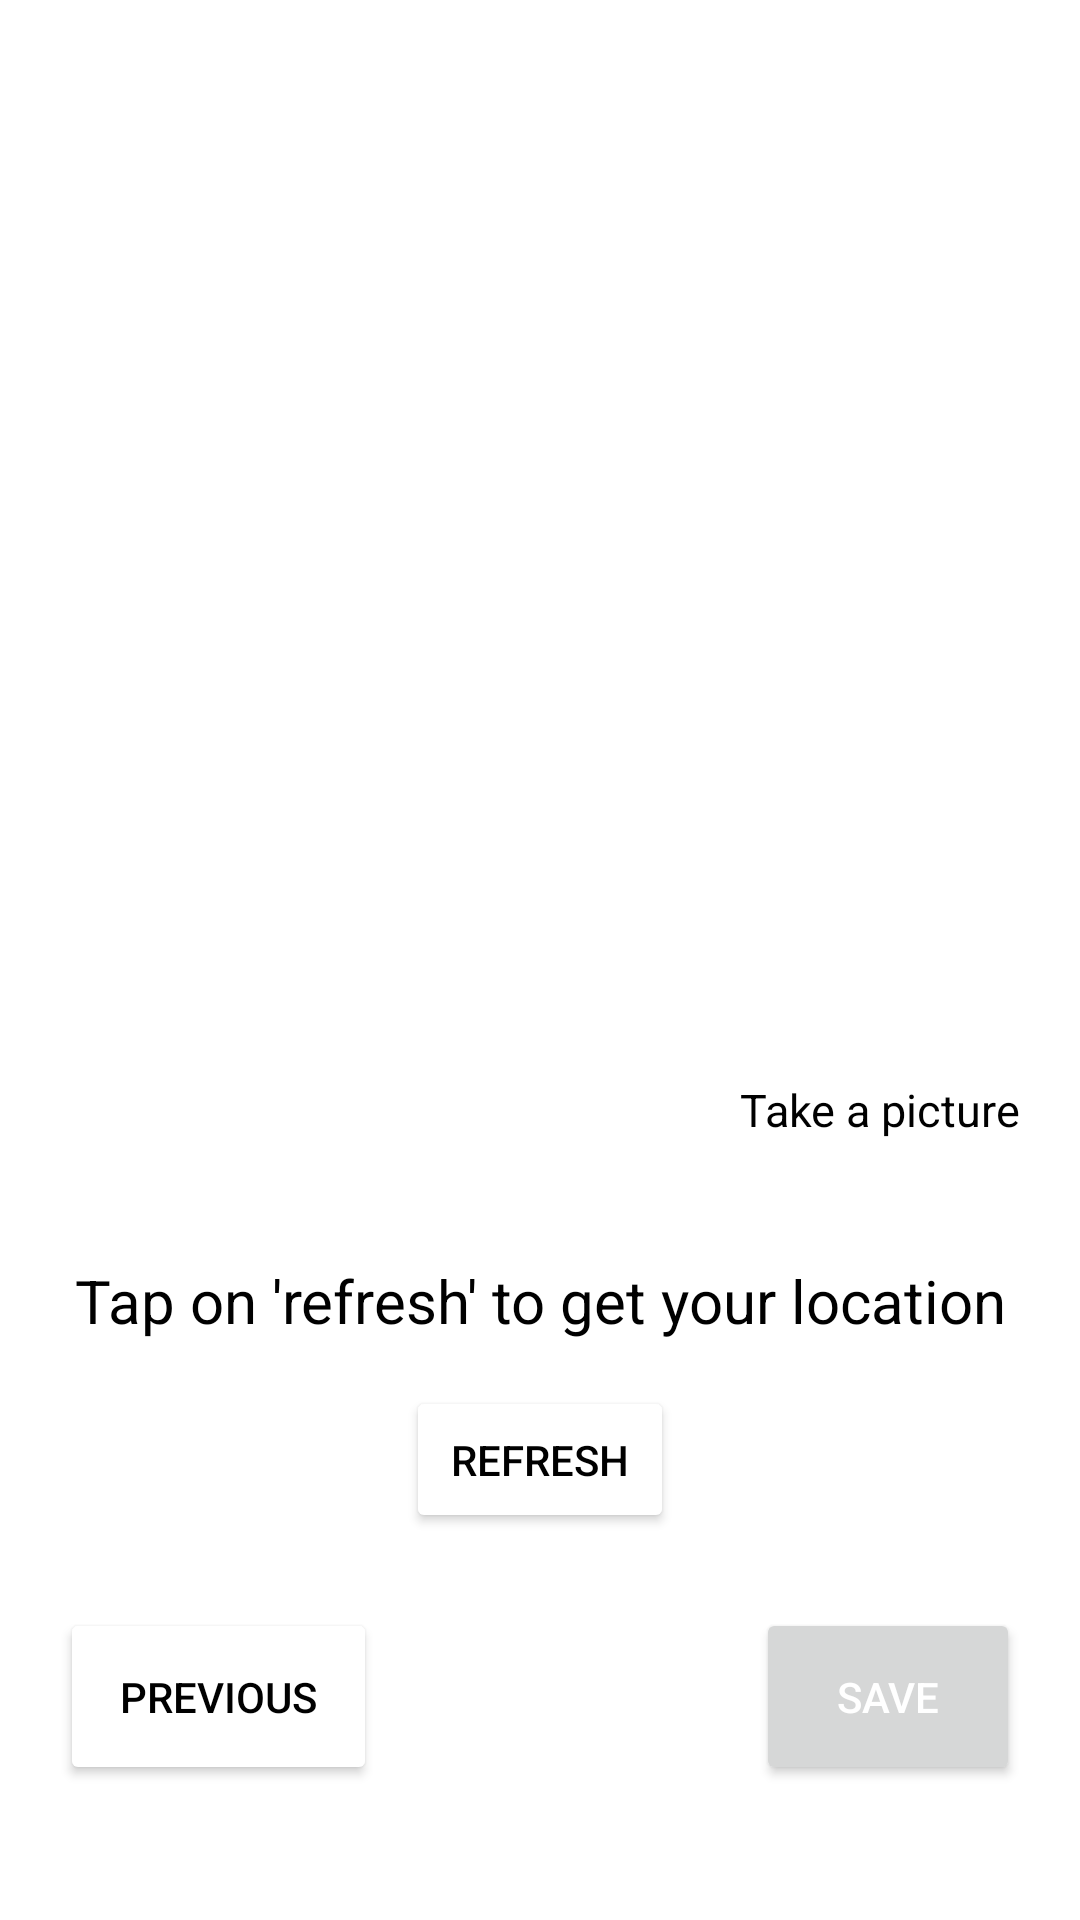

Produce the Android XML layout that renders to this screen, including the resource entries it uses.
<!-- AndroidManifest.xml: application theme Theme.Microchip -->
<!-- res/layout/activity_last_step.xml -->
<?xml version="1.0" encoding="utf-8"?>
<androidx.constraintlayout.widget.ConstraintLayout xmlns:android="http://schemas.android.com/apk/res/android"
    xmlns:app="http://schemas.android.com/apk/res-auto"
    xmlns:tools="http://schemas.android.com/tools"
    android:layout_width="match_parent"
    android:layout_height="match_parent"
    tools:context=".activities.LastStepActivity">


    <ImageView
        android:id="@+id/activityLastStepIDCardImage"
        android:layout_width="match_parent"
        android:layout_height="400dp"
        android:scaleType="centerCrop"
        android:src="@drawable/placeholder"
        app:layout_constraintTop_toTopOf="parent" />

    <TextView
        android:id="@+id/activityLastStepTxtAddPicture"
        style="@style/defaultText"
        android:layout_width="wrap_content"
        android:layout_height="wrap_content"
        android:layout_margin="10dp"
        android:background="@color/white"
        android:drawablePadding="10dp"
        android:drawableTint="@color/black"
        android:padding="10dp"
        android:text="@string/str_take_a_picture"
        app:drawableStartCompat="@drawable/ic_photo_camera"
        app:layout_constraintBottom_toBottomOf="@+id/activityLastStepIDCardImage"
        app:layout_constraintEnd_toEndOf="@+id/activityLastStepIDCardImage"/>


    <TextView
        android:id="@+id/activityLastStepTxtLocation"
        style="@style/defaultText"
        android:layout_width="wrap_content"
        android:layout_height="wrap_content"
        android:text="@string/str_tap_on_refresh_to_get_your_location"
        android:textSize="20sp"
        app:layout_constraintEnd_toEndOf="@+id/activityLastStepIDCardImage"
        app:layout_constraintStart_toStartOf="@+id/activityLastStepIDCardImage"
        app:layout_constraintTop_toBottomOf="@+id/activityLastStepIDCardImage"
        android:layout_marginTop="@dimen/default_padding"/>

    <Button
        android:id="@+id/activityLastStepGetLocationBtn"
        style="@style/secondaryButton"
        android:layout_width="wrap_content"
        android:layout_height="wrap_content"
        android:padding="15dp"
        android:text="@string/str_refresh"
        app:layout_constraintEnd_toEndOf="@+id/activityLastStepIDCardImage"
        app:layout_constraintStart_toStartOf="@+id/activityLastStepIDCardImage"
        app:layout_constraintTop_toBottomOf="@+id/activityLastStepTxtLocation"
        android:layout_marginTop="@dimen/default_field_spacing"/>

    <Button
        android:id="@+id/activityLastStepPreviousBtn"
        style="@style/secondaryButton"
        android:layout_width="wrap_content"
        android:layout_height="wrap_content"
        android:layout_marginTop="25dp"
        android:text="@string/str_previous"
        app:layout_constraintStart_toStartOf="@+id/activityLastStepIDCardImage"
        app:layout_constraintTop_toBottomOf="@+id/activityLastStepGetLocationBtn"
        android:layout_marginStart="@dimen/default_padding"/>

    <Button
        android:id="@+id/activityLastStepSaveBtn"
        style="@style/primaryButton"
        android:layout_width="wrap_content"
        android:layout_height="wrap_content"
        android:text="@string/str_save"
        app:layout_constraintEnd_toEndOf="@+id/activityLastStepIDCardImage"
        app:layout_constraintTop_toTopOf="@+id/activityLastStepPreviousBtn"
        android:layout_marginEnd="@dimen/default_padding"/>


</androidx.constraintlayout.widget.ConstraintLayout>
<!-- resources referenced by this layout -->
<resources>
  <dimen name="default_field_spacing">15dp</dimen>
  <dimen name="default_padding">20dp</dimen>
  <string name="str_previous">Previous</string>
  <string name="str_refresh">Refresh</string>
  <string name="str_save">Save</string>
  <string name="str_take_a_picture">Take a picture</string>
  <string name="str_tap_on_refresh_to_get_your_location">Tap on \'refresh\' to get your location</string>
  <style name="defaultText">
          <item name="android:textSize">15sp</item>
          <item name="android:textColor">@color/black</item>
      </style>
  <style name="primaryButton">
          <item name="backgroundColor">@color/purple_700</item>
          <item name="android:textColor">@color/white</item>
          <item name="android:padding">@dimen/default_padding</item>
      </style>
  <style name="secondaryButton" parent="primaryButton">
          <item name="android:backgroundTint">@color/white</item>
          <item name="android:textColor">@color/black</item>
      </style>
  <style name="Theme.Microchip" parent="Theme.MaterialComponents.DayNight.NoActionBar">
          
          <item name="colorPrimary">@color/purple_500</item>
          <item name="colorPrimaryVariant">@color/purple_700</item>
          <item name="colorOnPrimary">@color/white</item>
          
          <item name="colorSecondary">@color/teal_200</item>
          <item name="colorSecondaryVariant">@color/teal_700</item>
          <item name="colorOnSecondary">@color/black</item>
          
          <item name="android:statusBarColor" tools:targetApi="l">?attr/colorPrimaryVariant</item>
          
      </style>
  <!-- not gathered from this repository: default colours our renderer supplied (Android Studio template values) -->
  <color name="purple_500">#FF6200EE</color>
  <color name="purple_700">#FF3700B3</color>
  <color name="teal_200">#FF03DAC5</color>
  <color name="teal_700">#FF018786</color>
  <color name="black">#FF000000</color>
  <color name="white">#FFFFFFFF</color>
</resources>
